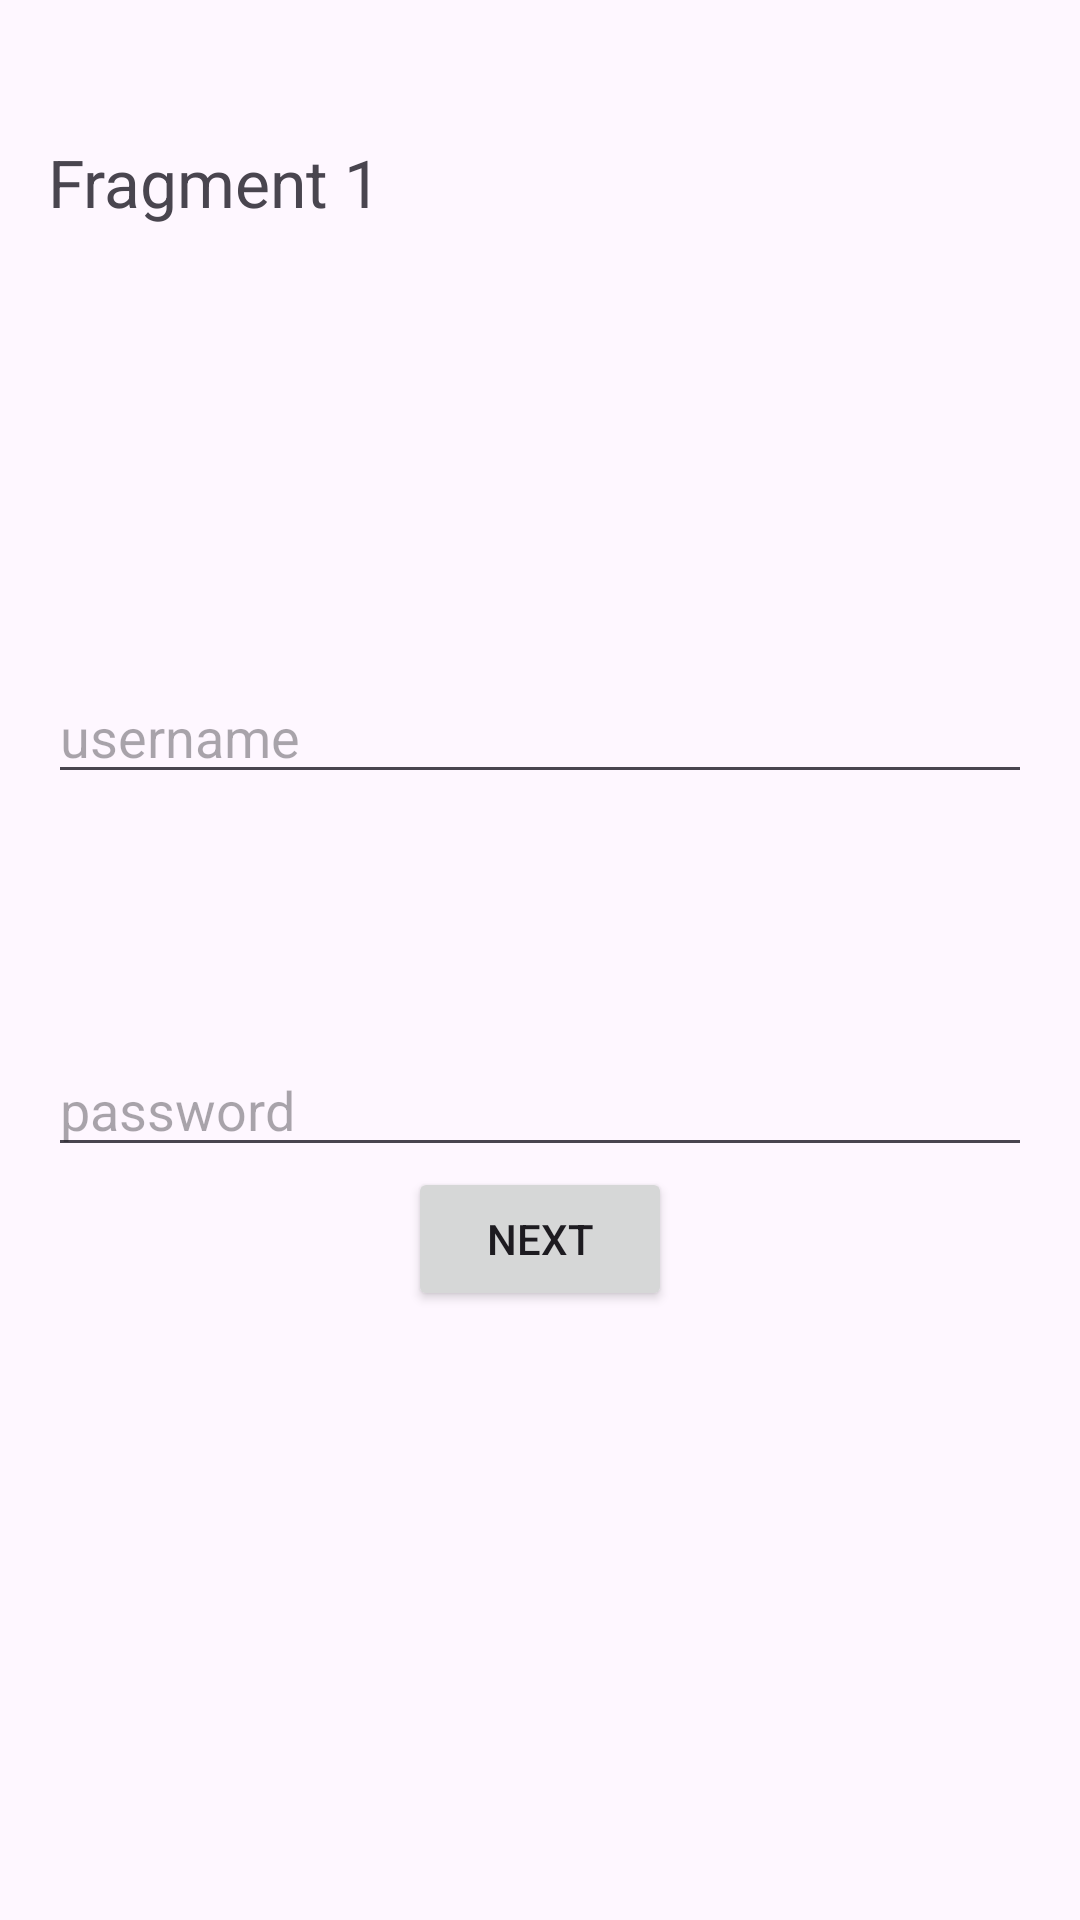

This screen was rendered from an Android layout file. Write that file and the resources it references.
<!-- AndroidManifest.xml: application theme Theme.FoodFactory -->
<!-- res/layout/fragment_first.xml -->
<?xml version="1.0" encoding="utf-8"?>
<androidx.core.widget.NestedScrollView xmlns:android="http://schemas.android.com/apk/res/android"
    xmlns:app="http://schemas.android.com/apk/res-auto"
    xmlns:tools="http://schemas.android.com/tools"
    android:layout_width="match_parent"
    android:layout_height="match_parent">

    <androidx.constraintlayout.widget.ConstraintLayout
        android:layout_width="match_parent"
        android:layout_height="match_parent"
        android:padding="16dp">

        <androidx.appcompat.widget.AppCompatTextView
            android:layout_width="match_parent"
            android:layout_height="wrap_content"
            android:layout_marginTop="30dp"
            android:text="Fragment 1"
            android:textSize="22sp"
            app:layout_constraintStart_toStartOf="parent"
            app:layout_constraintTop_toTopOf="parent" />


        <androidx.appcompat.widget.AppCompatEditText
            android:id="@+id/etUname"
            android:layout_width="match_parent"
            android:layout_height="wrap_content"
            android:layout_marginTop="16dp"
            android:hint="username"
            app:layout_constraintBottom_toBottomOf="parent"
            app:layout_constraintEnd_toEndOf="parent"
            app:layout_constraintStart_toStartOf="parent"
            app:layout_constraintTop_toTopOf="parent" />

        <androidx.appcompat.widget.AppCompatEditText
            android:id="@+id/etPassword"
            android:layout_width="match_parent"
            android:layout_height="wrap_content"
            android:layout_marginTop="16dp"
            android:hint="password"
            app:layout_constraintBottom_toBottomOf="parent"
            app:layout_constraintEnd_toEndOf="parent"
            app:layout_constraintStart_toStartOf="parent"
            app:layout_constraintTop_toBottomOf="@id/etUname" />

        <Button
            android:id="@+id/button_first"
            android:layout_width="wrap_content"
            android:layout_height="wrap_content"
            android:text="@string/next"
            app:layout_constraintEnd_toEndOf="parent"
            app:layout_constraintStart_toStartOf="parent"
            app:layout_constraintTop_toBottomOf="@+id/etPassword" />

        <androidx.appcompat.widget.AppCompatTextView
            android:id="@+id/result"
            android:layout_width="match_parent"
            android:layout_height="wrap_content"
            app:layout_constraintStart_toStartOf="parent"
            app:layout_constraintTop_toBottomOf="@+id/button_first" />
    </androidx.constraintlayout.widget.ConstraintLayout>
</androidx.core.widget.NestedScrollView>
<!-- resources referenced by this layout -->
<resources>
  <string name="next">Next</string>
  <style name="Theme.FoodFactory" parent="android:Theme.Material.Light.NoActionBar" />
</resources>
